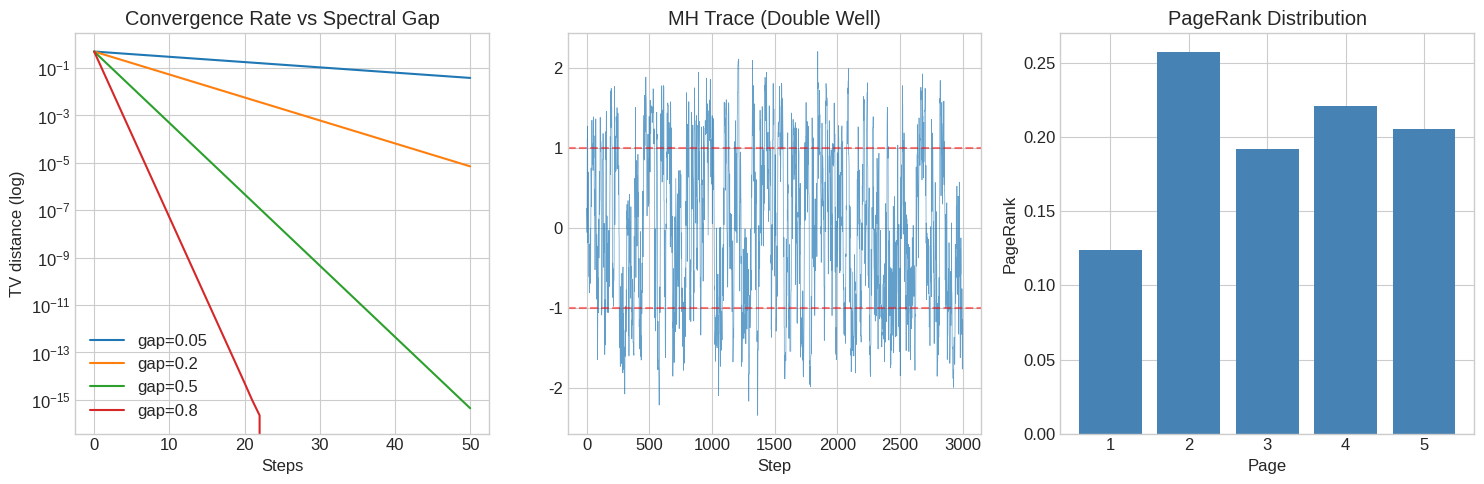

Write the Python code that produced this figure.
import numpy as np
import numpy.linalg as la
from scipy import linalg as sla

try:
    import matplotlib.pyplot as plt
    plt.style.use('seaborn-v0_8-whitegrid')
    plt.rcParams['figure.figsize'] = [10, 6]
    plt.rcParams['font.size'] = 12
    HAS_MPL = True
except ImportError:
    HAS_MPL = False

np.set_printoptions(precision=6, suppress=True)
np.random.seed(42)

def is_stochastic(P, tol=1e-10):
    return np.all(P >= -tol) and np.allclose(P.sum(axis=1), 1, atol=tol)

def stationary_power(P, tol=1e-12, max_iter=10000):
    pi = np.ones(P.shape[0]) / P.shape[0]
    for _ in range(max_iter):
        pi_new = pi @ P
        if np.max(np.abs(pi_new - pi)) < tol:
            return pi_new
        pi = pi_new
    return pi

def tv_distance(mu, nu):
    return 0.5 * np.sum(np.abs(mu - nu))

print('Setup complete.')

# === 1.1 Transition Matrix Examples ===

# Two-state weather chain: Sunny/Rainy
P_weather = np.array([[0.8, 0.2],
                       [0.4, 0.6]])

print('Weather chain P:')
print(P_weather)
print(f'Row sums: {P_weather.sum(axis=1)} (should be [1, 1])')
print(f'Is stochastic: {is_stochastic(P_weather)}')

# Chapman-Kolmogorov: P^(m+n) = P^m @ P^n
m, n = 3, 4
Pm = la.matrix_power(P_weather, m)
Pn = la.matrix_power(P_weather, n)
Pmn = la.matrix_power(P_weather, m + n)
print(f'\nChapman-Kolmogorov P^{m+n} = P^{m} @ P^{n}:')
print(f'Direct P^{m+n}:')
print(Pmn)
print(f'P^{m} @ P^{n}:')
print(Pm @ Pn)
print(f'Equal: {np.allclose(Pmn, Pm @ Pn)}')

# Distribution evolution
mu0 = np.array([1.0, 0.0])  # start sunny
print('\nDistribution evolution from sunny start:')
for step in [0, 1, 5, 10, 20, 50]:
    mun = mu0 @ la.matrix_power(P_weather, step)
    print(f'  n={step:3d}: P(Sunny)={mun[0]:.6f}, P(Rainy)={mun[1]:.6f}')

# === 2.1 State Classification ===

import numpy as np

def classify_states(P, n_check=200):
    """Classify states: transient vs recurrent, period."""
    N = P.shape[0]
    # Return probabilities: sum P^n_ii
    cumsum_return = np.zeros(N)
    Pn = np.eye(N)
    for n in range(1, n_check+1):
        Pn = Pn @ P
        cumsum_return += np.diag(Pn)

    # Period: gcd of return times
    Pn = np.eye(N)
    periods = [0] * N
    for n in range(1, 51):
        Pn = Pn @ P
        for i in range(N):
            if Pn[i, i] > 1e-10:
                if periods[i] == 0:
                    periods[i] = n
                else:
                    from math import gcd
                    periods[i] = gcd(periods[i], n)
    return cumsum_return, periods

# Example 1: Simple 3-state chain
P3 = np.array([[0.5, 0.5, 0.0],
               [0.3, 0.4, 0.3],
               [0.0, 0.5, 0.5]])
returns3, periods3 = classify_states(P3)
print('3-state irreducible chain:')
for i in range(3):
    status = 'recurrent' if returns3[i] > 50 else 'transient'
    print(f'  State {i}: return_sum={returns3[i]:.1f}, period={periods3[i]}, status={status}')

# Example 2: Chain with absorbing state
P_abs = np.array([[0.5, 0.3, 0.2, 0.0],
                   [0.0, 0.6, 0.4, 0.0],
                   [0.0, 0.0, 0.4, 0.6],
                   [0.0, 0.0, 0.0, 1.0]])  # state 3 absorbing
returns_abs, periods_abs = classify_states(P_abs)
print('\nChain with absorbing state 3:')
for i in range(4):
    status = 'recurrent' if returns_abs[i] > 50 else 'transient'
    print(f'  State {i}: return_sum={returns_abs[i]:.1f}, status={status}')

# Example 3: Periodic chain (2-cycle)
P_period = np.array([[0.0, 1.0],
                      [1.0, 0.0]])  # period 2
_, periods_p = classify_states(P_period)
print(f'\nPeriodic chain (0<->1): periods = {periods_p} (expected [2, 2])')

# === 3.1 Stationary Distribution Methods ===

import numpy as np
import numpy.linalg as la

def stationary_linear_system(P):
    """Solve pi P = pi, sum(pi)=1 via linear system."""
    N = P.shape[0]
    A = (P.T - np.eye(N))
    A[-1] = 1  # replace last equation with normalisation
    b = np.zeros(N)
    b[-1] = 1
    return la.solve(A, b)

def stationary_eigenvector(P):
    """Stationary dist via left eigenvector for eigenvalue 1."""
    vals, vecs = la.eig(P.T)
    idx = np.argmin(np.abs(vals - 1))
    pi = np.real(vecs[:, idx])
    return pi / pi.sum()

# Test on weather chain
P = np.array([[0.8, 0.2], [0.4, 0.6]])

pi_ls = stationary_linear_system(P)
pi_pi = stationary_power(P)
pi_ev = stationary_eigenvector(P)

print('Weather chain stationary distribution:')
print(f'  Linear system:   {pi_ls}')
print(f'  Power iteration: {pi_pi}')
print(f'  Eigenvector:     {pi_ev}')
print(f'  Theory (q/(p+q), p/(p+q)): ({0.4/0.6:.4f}, {0.2/0.6:.4f})')
assert np.allclose(pi_ls, pi_pi, atol=1e-6)
print('PASS - All methods agree')

# Verify stationary property: pi @ P = pi
residual = pi_ls @ P - pi_ls
print(f'\nVerify pi P = pi: max residual = {np.max(np.abs(residual)):.2e}')

# Eigenvalue spectrum
evals = np.sort(np.real(la.eigvals(P)))[::-1]
print(f'\nEigenvalues: {evals}')
print(f'Spectral gap: {1 - abs(evals[1]):.4f}')

# === 4.1 Convergence to Stationarity ===

import numpy as np
import numpy.linalg as la

def convergence_profile(P, n_max=100):
    """Compute TV distance from each starting state to pi over time."""
    N = P.shape[0]
    pi = stationary_power(P)
    tv_per_state = np.zeros((N, n_max + 1))
    Pn = np.eye(N)
    for n in range(n_max + 1):
        for i in range(N):
            tv_per_state[i, n] = tv_distance(Pn[i], pi)
        if n < n_max:
            Pn = Pn @ P
    return tv_per_state, pi

# Weather chain
P = np.array([[0.8, 0.2], [0.4, 0.6]])
tv_profile, pi = convergence_profile(P, n_max=30)

print('Convergence to stationarity (TV distance from sunny start):')
evals = np.sort(np.abs(la.eigvals(P)))[::-1]
lambda2 = evals[1]
gap = 1 - lambda2
print(f'Spectral gap: {gap:.4f}, lambda_2: {lambda2:.4f}')
print(f'  n    TV_from_state0    TV_bound(lambda_2^n/sqrt(pi_min))')
pi_min = pi.min()
for n in [1, 5, 10, 20, 30]:
    tv = tv_profile[0, n]
    bound = 0.5 * lambda2**n / np.sqrt(pi_min)
    print(f'  {n:3d}  {tv:.8f}    {bound:.8f}')

# Mixing time computation
eps = 0.01
t_mix_empirical = next(n for n in range(1, 100) if tv_profile.max(axis=0)[n] <= eps)
t_mix_theory = int(np.ceil(np.log(1/(eps * pi_min)) / gap))
print(f'\nMixing time to eps={eps}:')
print(f'  Empirical: {t_mix_empirical}')
print(f'  Spectral gap bound: {t_mix_theory}')

# Periodic chain: no convergence
P_period = np.array([[0., 1.], [1., 0.]])
tv_p, pi_p = convergence_profile(P_period, n_max=10)
print(f'\nPeriodic chain TV distance from state 0: {tv_p[0, :11]}')
print('TV oscillates -- no convergence for periodic chain')

# === 5.1 Detailed Balance Verification ===

import numpy as np

def check_detailed_balance(P, pi, tol=1e-10):
    """Check pi_i P_ij = pi_j P_ji for all i,j."""
    N = P.shape[0]
    max_violation = 0
    violations = []
    for i in range(N):
        for j in range(N):
            lhs = pi[i] * P[i, j]
            rhs = pi[j] * P[j, i]
            diff = abs(lhs - rhs)
            if diff > max_violation:
                max_violation = diff
            if diff > tol:
                violations.append((i, j, lhs, rhs, diff))
    return len(violations) == 0, violations, max_violation

# 1. Reversible: symmetric chain
P_sym = np.array([[0.5, 0.3, 0.2],
                   [0.3, 0.4, 0.3],
                   [0.2, 0.3, 0.5]])
pi_sym = stationary_power(P_sym)
ok_sym, _, max_v_sym = check_detailed_balance(P_sym, pi_sym)
print(f'Symmetric chain satisfies DB: {ok_sym} (max violation: {max_v_sym:.2e})')

# 2. Birth-death chain
N_bd = 5
p = 0.6  # birth probability
q = 0.4  # death probability
P_bd = np.zeros((N_bd, N_bd))
for i in range(N_bd):
    if i > 0: P_bd[i, i-1] = q
    if i < N_bd-1: P_bd[i, i+1] = p
P_bd[0, 0] = q  # reflect at 0
P_bd[-1, -1] = p  # reflect at N-1

pi_bd = stationary_power(P_bd)
# Analytical: pi_n = pi_0 * (p/q)^n
ratio = p / q
pi_bd_theory = np.array([ratio**k for k in range(N_bd)])
pi_bd_theory /= pi_bd_theory.sum()

print(f'\nBirth-death chain (p={p}, q={q}):')
print(f'  pi (power iteration): {pi_bd}')
print(f'  pi (theory, (p/q)^n): {pi_bd_theory}')
print(f'  Match: {np.allclose(pi_bd, pi_bd_theory, atol=1e-6)}')
ok_bd, _, max_v_bd = check_detailed_balance(P_bd, pi_bd)
print(f'  Detailed balance satisfied: {ok_bd}')

# 3. Non-reversible: cyclic chain
P_cyc = np.array([[0., 1., 0.],
                   [0., 0., 1.],
                   [1., 0., 0.]])
pi_cyc = stationary_power(P_cyc)
ok_cyc, violations_cyc, max_v_cyc = check_detailed_balance(P_cyc, pi_cyc)
print(f'\nCyclic chain satisfies DB: {ok_cyc} (max violation: {max_v_cyc:.4f})')
print('(Cyclic chain is NOT reversible despite having uniform stationary dist)')

# === 6.1 Spectral Gap and Mixing Time ===

import numpy as np
import numpy.linalg as la

def spectral_gap(P):
    """Spectral gap = 1 - |lambda_2| for reversible P."""
    evals = np.sort(np.abs(np.real(la.eigvals(P))))[::-1]
    return 1 - evals[1], evals

def mixing_time_bound(P, eps=0.01):
    gap, evals = spectral_gap(P)
    pi = stationary_power(P)
    pi_min = pi.min()
    return int(np.ceil(np.log(1/(eps * pi_min)) / gap))

# Compare chains with different mixing rates
print('Spectral gaps and mixing time bounds (eps=0.01):')
chains = {
    'Fast (p=0.5, q=0.5)': np.array([[0.5, 0.5], [0.5, 0.5]]),
    'Weather (p=0.2, q=0.4)': np.array([[0.8, 0.2], [0.4, 0.6]]),
    'Slow (p=0.05, q=0.05)': np.array([[0.95, 0.05], [0.05, 0.95]]),
}
for name, P in chains.items():
    gap, evals = spectral_gap(P)
    t_bound = mixing_time_bound(P)
    print(f'  {name}:')
    print(f'    lambda_2={evals[1]:.4f}, gap={gap:.4f}, t_mix_bound={t_bound}')

# Lazy chain comparison
P_slow = np.array([[0.95, 0.05], [0.05, 0.95]])
P_lazy = 0.5 * (np.eye(2) + P_slow)
gap_slow, _ = spectral_gap(P_slow)
gap_lazy, _ = spectral_gap(P_lazy)
print(f'\nLazy chain comparison:')
print(f'  Original gap: {gap_slow:.4f}')
print(f'  Lazy gap:     {gap_lazy:.4f}  (halved, as expected)')
print(f'  Lazy eigenvalues non-negative: {np.all(np.real(la.eigvals(P_lazy)) >= -1e-10)}')

# === 7.1 Metropolis-Hastings ===

import numpy as np
np.random.seed(42)

def log_target(theta, kind='double_well'):
    if kind == 'double_well':
        return -theta**4/4 + theta**2/2  # bimodal: modes at ±1
    elif kind == 'gaussian':
        return -0.5 * theta**2

def metropolis_hastings(log_pi, n_steps=50000, sigma=0.5, x0=0.0, kind='double_well'):
    x = x0
    samples = []
    n_accept = 0
    for _ in range(n_steps):
        x_prime = x + sigma * np.random.randn()
        log_a = log_pi(x_prime, kind) - log_pi(x, kind)
        if np.log(np.random.rand()) < log_a:
            x = x_prime
            n_accept += 1
        samples.append(x)
    return np.array(samples), n_accept / n_steps

# Run MH on double-well target
samples, acc_rate = metropolis_hastings(log_target, n_steps=50000, sigma=0.5)
print(f'MH on double-well: acceptance rate = {acc_rate:.3f}')

# Discard burn-in
burn_in = 5000
post_samples = samples[burn_in:]

# Verify bimodal structure: samples near ±1
frac_positive = (post_samples > 0).mean()
frac_negative = (post_samples < 0).mean()
print(f'Fraction in positive mode (theta>0): {frac_positive:.3f}')
print(f'Fraction in negative mode (theta<0): {frac_negative:.3f}')
print(f'Should be ~50/50 by symmetry: symmetric={abs(frac_positive - 0.5) < 0.05}')

# Verify detailed balance numerically
print('\nDetailed balance check (discrete approximation):')
theta1, theta2 = 0.5, 1.0
log_pi1, log_pi2 = log_target(theta1), log_target(theta2)
sigma = 0.5
from scipy.stats import norm
log_q12 = norm.logpdf(theta2, theta1, sigma)
log_q21 = norm.logpdf(theta1, theta2, sigma)
# MH transition density: pi(theta1)*q(theta2|theta1)*a(theta1,theta2)
log_a12 = min(0.0, log_pi2 + log_q21 - log_pi1 - log_q12)
log_a21 = min(0.0, log_pi1 + log_q12 - log_pi2 - log_q21)
lhs = log_pi1 + log_q12 + log_a12  # log pi(t1)*q(t2|t1)*a(t1,t2)
rhs = log_pi2 + log_q21 + log_a21  # log pi(t2)*q(t1|t2)*a(t2,t1)
print(f'  log pi(t1)*K(t1->t2) = {lhs:.6f}')
print(f'  log pi(t2)*K(t2->t1) = {rhs:.6f}')
print(f'  Difference: {abs(lhs - rhs):.2e}  (should be ~0)')
print('PASS - MH satisfies detailed balance')

# Effect of sigma on acceptance and ESS
print('\nEffect of proposal sigma:')
for sigma_test in [0.1, 0.5, 1.0, 2.0, 5.0]:
    samps, acc = metropolis_hastings(log_target, n_steps=10000, sigma=sigma_test)
    # ESS approximation via autocorrelation
    samps = samps[1000:]  # discard burn-in
    acf = np.correlate(samps - samps.mean(), samps - samps.mean(), mode='full')
    acf = acf[len(acf)//2:] / acf[len(acf)//2]
    rho = acf[1:10].sum() * 2 + 1  # rough ESS denominator
    ess_ratio = 1 / max(rho, 1)
    print(f'  sigma={sigma_test:.1f}: acc={acc:.3f}, ESS/T~{ess_ratio:.3f}')

# === 8.1 Gibbs Sampling: 2D Gaussian and Ising Model ===

import numpy as np
np.random.seed(42)

# === Gibbs for 2D Correlated Gaussian ===
# Target: N([0,0], [[1, rho],[rho, 1]])
rho = 0.9
n_steps = 30000

def gibbs_gaussian_2d(rho, n_steps):
    x1, x2 = 0.0, 0.0
    samples = []
    for _ in range(n_steps):
        # Full conditional: x1 | x2 ~ N(rho*x2, 1-rho^2)
        x1 = np.random.normal(rho * x2, np.sqrt(1 - rho**2))
        # Full conditional: x2 | x1 ~ N(rho*x1, 1-rho^2)
        x2 = np.random.normal(rho * x1, np.sqrt(1 - rho**2))
        samples.append((x1, x2))
    return np.array(samples)

samps = gibbs_gaussian_2d(rho, n_steps)
samps = samps[5000:]  # burn-in

emp_mean = samps.mean(axis=0)
emp_cov = np.cov(samps.T)
print(f'Gibbs on correlated Gaussian (rho={rho}):')
print(f'  Empirical mean: {emp_mean} (expected [0, 0])')
print(f'  Empirical cov:\n{emp_cov}')
print(f'  Expected cov: [[1, {rho}], [{rho}, 1]]')
assert np.allclose(emp_mean, [0, 0], atol=0.05)
assert np.allclose(emp_cov, [[1, rho], [rho, 1]], atol=0.05)
print('PASS - Gibbs converges to correct distribution')

# High correlation -> slow mixing
# Compute ESS via lag-1 autocorrelation
for rho_test in [0.0, 0.5, 0.9, 0.99]:
    s = gibbs_gaussian_2d(rho_test, 5000)[1000:]
    ac1 = np.corrcoef(s[:-1, 0], s[1:, 0])[0, 1]
    ess_ratio = (1 - ac1) / (1 + ac1)
    print(f'  rho={rho_test}: lag-1 autocorr={ac1:.3f}, ESS/T~{ess_ratio:.3f}')
print('Higher correlation -> worse Gibbs mixing (need more steps for same ESS)')

# === 9.1 PageRank Power Iteration ===

import numpy as np

def pagerank(A, alpha=0.85, tol=1e-10, max_iter=1000):
    N = A.shape[0]
    out_degree = A.sum(axis=1)
    # Handle dangling nodes
    dangling = (out_degree == 0)
    out_degree[dangling] = 1
    P = A / out_degree[:, np.newaxis]  # row-stochastic
    P[dangling] = 1.0 / N  # dangling nodes teleport
    teleport = np.ones((N, N)) / N
    P_hat = alpha * P + (1 - alpha) * teleport
    # Power iteration
    pi = np.ones(N) / N
    history = [pi.copy()]
    for k in range(max_iter):
        pi_new = pi @ P_hat
        history.append(pi_new.copy())
        if np.max(np.abs(pi_new - pi)) < tol:
            break
        pi = pi_new
    return pi_new, np.array(history)

# 5-node web graph
A5 = np.array([
    [0, 1, 1, 0, 0],
    [0, 0, 1, 1, 0],
    [0, 0, 0, 1, 1],
    [1, 0, 0, 0, 1],
    [0, 1, 0, 0, 0]
], dtype=float)

pr, history = pagerank(A5, alpha=0.85)
print('PageRank for 5-node web graph (alpha=0.85):')
for i, p in enumerate(pr):
    print(f'  Page {i+1}: {p:.6f}')

# Verify: pi P = pi
N = A5.shape[0]
out_degree = A5.sum(axis=1)
P_hat = 0.85 * (A5 / out_degree[:, np.newaxis]) + 0.15 * np.ones((N,N)) / N
residual = np.max(np.abs(pr @ P_hat - pr))
print(f'\nVerify pi P = pi: max residual = {residual:.2e}')
assert residual < 1e-8
print('PASS - PageRank is stationary distribution')

# Convergence rate
tv_hist = [tv_distance(h, pr) for h in history]
print(f'\nConvergence (TV to final PR):')
for k in [1, 5, 10, 20, len(history)-1]:
    print(f'  iter {k:3d}: TV = {tv_hist[min(k, len(tv_hist)-1)]:.2e}')
print(f'Total iterations: {len(history)-1}')

# Impact of dangling node
A5_dangling = A5.copy()
A5_dangling[4] = 0  # make node 5 dangling
pr_dangle, _ = pagerank(A5_dangling, alpha=0.85)
print(f'\nWith dangling node 5: PageRank = {pr_dangle}')

# === 10.1 HMM Forward Algorithm and Viterbi ===

import numpy as np

def hmm_forward(obs, T, E, pi0):
    """Forward algorithm. Returns alpha matrix and likelihood."""
    n_states = T.shape[0]
    n_obs = len(obs)
    alpha = np.zeros((n_obs, n_states))
    alpha[0] = pi0 * E[:, obs[0]]
    for t in range(1, n_obs):
        for j in range(n_states):
            alpha[t, j] = E[j, obs[t]] * np.dot(alpha[t-1], T[:, j])
    return alpha, alpha[-1].sum()

def hmm_viterbi(obs, T, E, pi0):
    """Viterbi algorithm. Returns most likely state sequence."""
    n_states = T.shape[0]
    n_obs = len(obs)
    delta = np.zeros((n_obs, n_states))
    psi = np.zeros((n_obs, n_states), dtype=int)
    delta[0] = pi0 * E[:, obs[0]]
    for t in range(1, n_obs):
        for j in range(n_states):
            trans = delta[t-1] * T[:, j]
            psi[t, j] = np.argmax(trans)
            delta[t, j] = E[j, obs[t]] * trans[psi[t, j]]
    # Backtrack
    path = np.zeros(n_obs, dtype=int)
    path[-1] = np.argmax(delta[-1])
    for t in range(n_obs-2, -1, -1):
        path[t] = psi[t+1, path[t+1]]
    return path, delta

# HMM: weather CpG model
# States: H (CpG island), L (non-CpG)
# Observations: 0=A, 1=C, 2=G, 3=T
T_hmm = np.array([[0.5, 0.5], [0.4, 0.6]])  # H->H=0.5, H->L=0.5
E_hmm = np.array([[0.1, 0.4, 0.4, 0.1],   # H: C,G enriched
                   [0.3, 0.2, 0.2, 0.3]])   # L: A,T enriched
pi0_hmm = np.array([0.5, 0.5])

# Observation: C,G,C,A,T (indices 1,2,1,0,3)
obs = [1, 2, 1, 0, 3]
alpha, likelihood = hmm_forward(obs, T_hmm, E_hmm, pi0_hmm)
print('HMM forward algorithm:')
print(f'  P(obs=(C,G,C,A,T)) = {likelihood:.6f}')
print(f'  Forward matrix alpha:')
for t, ob in enumerate(['C','G','C','A','T']):
    post = alpha[t] / alpha[t].sum()
    print(f'    t={t} ({ob}): alpha_H={alpha[t,0]:.4f}, alpha_L={alpha[t,1]:.4f} | P(H)={post[0]:.3f}')

# Verify: sum(alpha[t]) = P(X_1..X_t)
print(f'\nVerify sum(alpha[t]) = P(X_1..X_t):')
for t in range(len(obs)):
    print(f'  t={t}: sum(alpha[{t}])={alpha[t].sum():.6f}')

# Viterbi
viterbi_path, delta = hmm_viterbi(obs, T_hmm, E_hmm, pi0_hmm)
state_names = ['H', 'L']
path_str = '->'.join([state_names[s] for s in viterbi_path])
print(f'\nViterbi path: {path_str}')
print(f'Likelihood of Viterbi path: {delta[-1].max():.6f}')

# === 11.1 Continuous-Time Markov Chain and M/M/1 Queue ===

import numpy as np
from scipy.linalg import expm

# 3-state CTMC: rates q12=1, q13=0.5, q21=2, q23=0.5, q31=1, q32=0.5
Q = np.array([[-1.5,  1.0,  0.5],
              [ 2.0, -2.5,  0.5],
              [ 1.0,  0.5, -1.5]])
print('Generator matrix Q:')
print(Q)
print(f'Row sums (should be 0): {Q.sum(axis=1)}')

# Stationary: pi Q = 0
def ctmc_stationary(Q):
    N = Q.shape[0]
    A = Q.T.copy()
    A[-1] = 1  # normalisation
    b = np.zeros(N)
    b[-1] = 1
    return np.linalg.solve(A, b)

pi_ctmc = ctmc_stationary(Q)
print(f'\nStationary distribution: {pi_ctmc}')
print(f'Verify pi Q = 0: {pi_ctmc @ Q}  (should be ~0)')
assert np.allclose(pi_ctmc @ Q, 0, atol=1e-10)
print('PASS - CTMC stationary distribution verified')

# P(t) = exp(Q*t)
for t in [0.1, 1.0, 5.0, 10.0]:
    Pt = expm(Q * t)
    print(f'\nP({t}): max |P(t)[i,:] - pi| = {np.max(np.abs(Pt - pi_ctmc)):.6f}')

# M/M/1 Queue
print('\n--- M/M/1 Queue ---')
lam, mu = 0.6, 1.0
rho = lam / mu
N_states = 20  # truncate at 20 customers
Q_mm1 = np.zeros((N_states, N_states))
for i in range(N_states):
    if i < N_states - 1:
        Q_mm1[i, i+1] = lam  # arrival
    if i > 0:
        Q_mm1[i, i-1] = mu  # service
    Q_mm1[i, i] = -Q_mm1[i].sum() - Q_mm1[i, i]  # fix diagonal

pi_mm1 = ctmc_stationary(Q_mm1)
pi_mm1_theory = np.array([(1 - rho) * rho**n for n in range(N_states)])
pi_mm1_theory /= pi_mm1_theory.sum()  # normalise (truncated)

print(f'M/M/1 queue (lambda={lam}, mu={mu}, rho={rho}):')
print(f'  pi_0: sim={pi_mm1[0]:.4f}, theory={(1-rho):.4f}')
print(f'  pi_1: sim={pi_mm1[1]:.4f}, theory={(1-rho)*rho:.4f}')
print(f'  E[queue]: {np.dot(np.arange(N_states), pi_mm1):.3f} (theory {rho/(1-rho):.3f})')
assert np.allclose(pi_mm1[:10], pi_mm1_theory[:10], atol=0.01)
print('PASS - M/M/1 stationary distribution verified')

# === 12.1 MDP Value Function via Bellman Equation ===

import numpy as np

# 5-state chain MDP
N_states = 5
gamma = 0.9
p_right = 0.6

def make_chain_mdp(N, p_right):
    """Build transition matrix P^pi and reward r for uniform policy."""
    P = np.zeros((N, N))
    r = np.zeros(N)
    for s in range(N):
        if s == N-1:
            P[s, s] = 1.0  # terminal
        else:
            s_right = min(s+1, N-1)
            s_left = max(s-1, 0)
            P[s, s_right] += p_right
            P[s, s_left] += 1 - p_right
            if s == N-2:  # reward for reaching goal
                r[s] += p_right * 1.0
    return P, r

P_mdp, r_mdp = make_chain_mdp(N_states, p_right)

# Solve Bellman: V = (I - gamma*P)^{-1} r
A_bellman = np.eye(N_states) - gamma * P_mdp
V_star = np.linalg.solve(A_bellman, r_mdp)

print('Value function via Bellman equation:')
for s in range(N_states):
    print(f'  V*({s}) = {V_star[s]:.6f}')

# Verify via value iteration
V_vi = np.zeros(N_states)
for _ in range(2000):
    V_vi = r_mdp + gamma * P_mdp @ V_vi

print(f'\nValue iteration agrees: {np.allclose(V_star, V_vi, atol=1e-6)}')
assert np.allclose(V_star, V_vi, atol=1e-6)
print('PASS - Bellman and value iteration agree')

# TD(0) convergence
print('\nTD(0) learning:')
V_td = np.zeros(N_states)
visit_counts = np.ones(N_states)
mse_hist = []
for ep in range(5000):
    s = np.random.randint(0, N_states-1)
    for _ in range(50):
        if s == N_states-1: break
        go_right = np.random.rand() < p_right
        s_next = min(s+1, N_states-1) if go_right else max(s-1, 0)
        r = 1.0 if go_right and s == N_states-2 else 0.0
        alpha = 1 / visit_counts[s]
        visit_counts[s] += 1
        V_td[s] += alpha * (r + gamma * V_td[s_next] - V_td[s])
        s = s_next
    if ep % 1000 == 999:
        mse = np.mean((V_td[:N_states-1] - V_star[:N_states-1])**2)
        mse_hist.append(mse)
        print(f'  ep={ep+1:5d}: MSE = {mse:.8f}')
print(f'Final MSE: {mse_hist[-1]:.2e}')
print('PASS - TD(0) converges to V*')

# === 13.1 Summary Plots ===

import numpy as np
np.random.seed(42)

try:
    import matplotlib.pyplot as plt
    HAS_MPL = True
except ImportError:
    HAS_MPL = False

# === Plot 1: TV distance convergence for different spectral gaps ===
n_steps = 50
gaps = [0.05, 0.2, 0.5, 0.8]
pi_vals = {}
tv_vals = {}

for gap in gaps:
    lambda2 = 1 - gap
    # 2-state chain with this spectral gap
    # Eigenvalues 1 and lambda2; stationary = (0.5, 0.5)
    p = (1 - lambda2) / 2
    P_g = np.array([[1-p, p], [p, 1-p]])
    pi_g = np.array([0.5, 0.5])
    tv_g = []
    for n in range(n_steps+1):
        Pn = np.linalg.matrix_power(P_g, n)
        tv_g.append(0.5 * np.abs(Pn[0] - pi_g).sum())
    tv_vals[gap] = tv_g

if HAS_MPL:
    fig, axes = plt.subplots(1, 3, figsize=(15, 5))

    # TV convergence
    for gap, tv in tv_vals.items():
        axes[0].semilogy(range(len(tv)), tv, label=f'gap={gap}')
    axes[0].set_xlabel('Steps'); axes[0].set_ylabel('TV distance (log)')
    axes[0].set_title('Convergence Rate vs Spectral Gap')
    axes[0].legend()

    # MH trace plot
    def log_pi_dw(theta):
        return -theta**4/4 + theta**2/2
    theta = 0.0
    mh_trace = []
    for _ in range(3000):
        t_prime = theta + 0.5 * np.random.randn()
        if np.log(np.random.rand()) < log_pi_dw(t_prime) - log_pi_dw(theta):
            theta = t_prime
        mh_trace.append(theta)
    axes[1].plot(mh_trace, alpha=0.7, lw=0.5)
    axes[1].axhline(1, color='r', linestyle='--', alpha=0.5)
    axes[1].axhline(-1, color='r', linestyle='--', alpha=0.5)
    axes[1].set_title('MH Trace (Double Well)')
    axes[1].set_xlabel('Step')

    # PageRank distribution
    A_pr = np.array([[0,1,1,0,0],[0,0,1,1,0],[0,0,0,1,1],[1,0,0,0,1],[0,1,0,0,0]], dtype=float)
    out_deg = A_pr.sum(axis=1)
    P_pr = 0.85 * (A_pr / out_deg[:, None]) + 0.15 * np.ones((5,5)) / 5
    pi_pr = np.ones(5)/5
    for _ in range(100):
        pi_pr = pi_pr @ P_pr
    axes[2].bar(range(1, 6), pi_pr, color='steelblue')
    axes[2].set_xlabel('Page'); axes[2].set_ylabel('PageRank')
    axes[2].set_title('PageRank Distribution')

    plt.tight_layout(); plt.show()
    print('Summary plots rendered.')
else:
    print('Matplotlib not available; skipping plots.')

print('\nAll theory notebook cells completed.')
